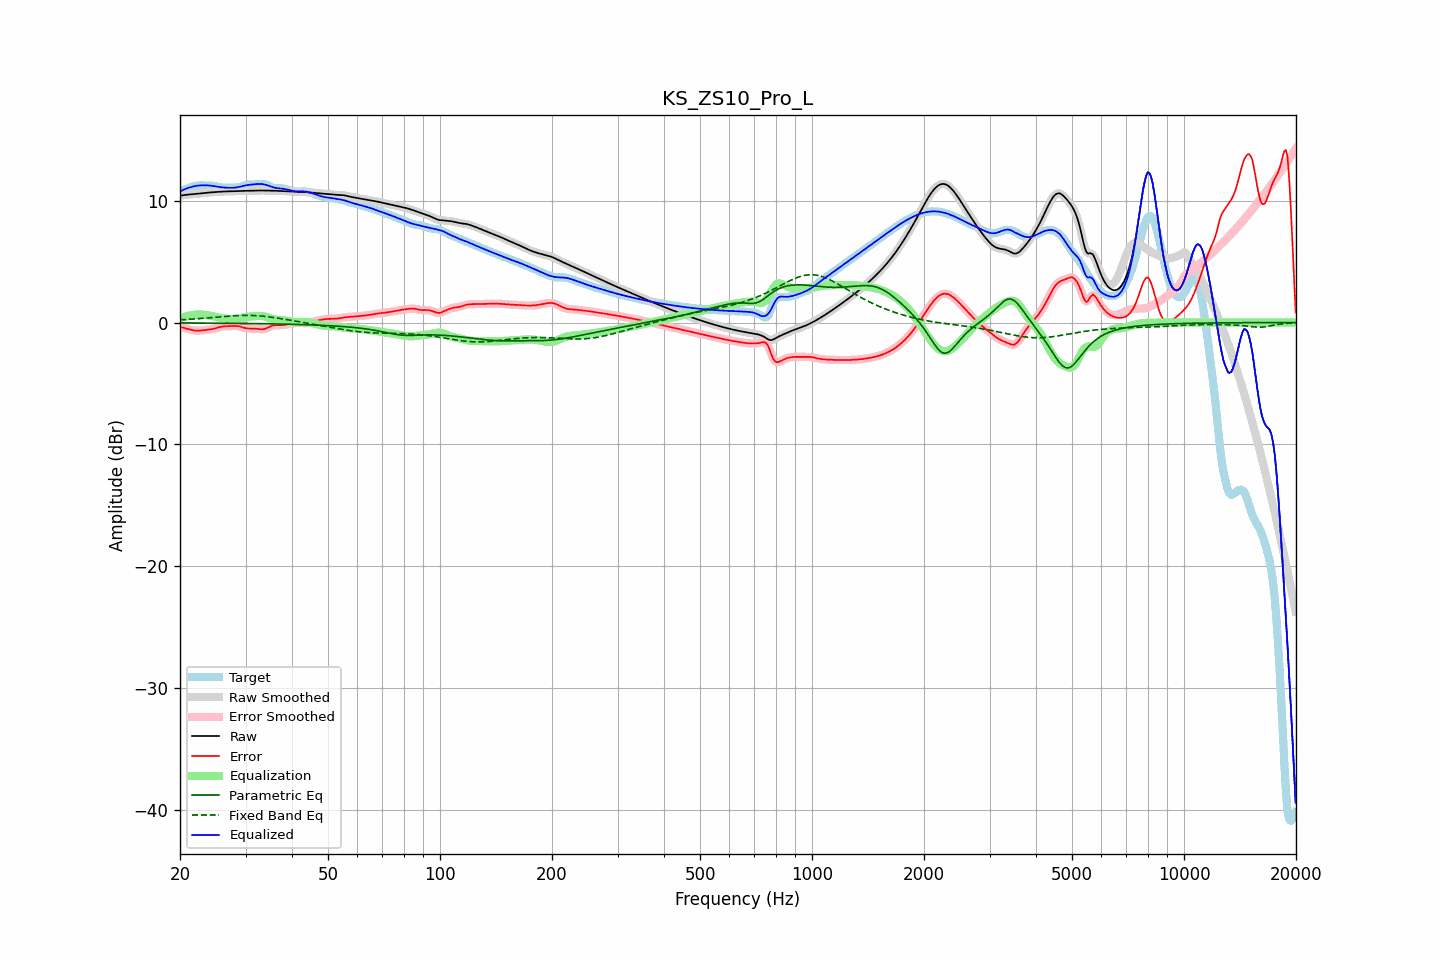

The file beside this chart, header and first rows:
frequency, raw, error, smoothed, error_smoothed, equalization, parametric_eq, fixed_band_eq, equalized_raw, equalized_smoothed, target
20.00, 10.40, -0.37, 10.40, -0.37, 0.34, -0.03, 0.22, 10.74, 10.74, 10.77
20.20, 10.42, -0.39, 10.42, -0.40, 0.39, -0.03, 0.23, 10.81, 10.81, 10.82
20.40, 10.44, -0.42, 10.44, -0.43, 0.44, -0.03, 0.23, 10.88, 10.88, 10.87
20.61, 10.46, -0.46, 10.46, -0.46, 0.48, -0.04, 0.24, 10.94, 10.94, 10.92
20.81, 10.48, -0.49, 10.48, -0.49, 0.51, -0.04, 0.25, 10.99, 10.99, 10.97
21.02, 10.49, -0.53, 10.49, -0.53, 0.55, -0.04, 0.26, 11.04, 11.04, 11.03
21.23, 10.51, -0.57, 10.51, -0.57, 0.58, -0.04, 0.26, 11.08, 11.08, 11.08
21.44, 10.52, -0.60, 10.52, -0.60, 0.60, -0.04, 0.27, 11.12, 11.12, 11.12
21.66, 10.53, -0.63, 10.53, -0.63, 0.63, -0.04, 0.28, 11.15, 11.15, 11.16
21.87, 10.54, -0.66, 10.54, -0.65, 0.65, -0.04, 0.29, 11.19, 11.19, 11.20
22.09, 10.55, -0.67, 10.55, -0.67, 0.66, -0.04, 0.30, 11.21, 11.21, 11.22
22.31, 10.56, -0.67, 10.56, -0.67, 0.66, -0.04, 0.31, 11.23, 11.23, 11.24
22.54, 10.58, -0.67, 10.58, -0.67, 0.66, -0.04, 0.32, 11.24, 11.24, 11.25
22.76, 10.59, -0.66, 10.59, -0.66, 0.66, -0.04, 0.33, 11.25, 11.25, 11.25
22.99, 10.61, -0.64, 10.61, -0.64, 0.65, -0.04, 0.34, 11.26, 11.26, 11.25
23.22, 10.62, -0.63, 10.62, -0.63, 0.63, -0.05, 0.35, 11.26, 11.26, 11.25
23.45, 10.64, -0.61, 10.64, -0.61, 0.62, -0.05, 0.36, 11.26, 11.26, 11.25
23.69, 10.65, -0.59, 10.65, -0.60, 0.60, -0.05, 0.37, 11.25, 11.25, 11.25
23.92, 10.66, -0.58, 10.66, -0.58, 0.58, -0.05, 0.38, 11.24, 11.24, 11.24
24.16, 10.67, -0.56, 10.67, -0.56, 0.56, -0.05, 0.39, 11.23, 11.23, 11.23
24.40, 10.68, -0.54, 10.68, -0.54, 0.53, -0.05, 0.41, 11.21, 11.21, 11.22
24.65, 10.69, -0.51, 10.69, -0.51, 0.50, -0.05, 0.42, 11.19, 11.19, 11.20
24.89, 10.70, -0.48, 10.70, -0.48, 0.47, -0.05, 0.43, 11.17, 11.17, 11.18
25.14, 10.71, -0.44, 10.71, -0.44, 0.44, -0.05, 0.44, 11.15, 11.15, 11.15
25.39, 10.72, -0.40, 10.72, -0.40, 0.41, -0.05, 0.45, 11.13, 11.13, 11.12
25.65, 10.73, -0.37, 10.73, -0.37, 0.38, -0.06, 0.46, 11.11, 11.11, 11.10
25.91, 10.74, -0.34, 10.74, -0.34, 0.35, -0.06, 0.48, 11.09, 11.09, 11.08
26.16, 10.74, -0.32, 10.74, -0.32, 0.33, -0.06, 0.49, 11.08, 11.08, 11.07
26.43, 10.75, -0.31, 10.75, -0.31, 0.31, -0.06, 0.50, 11.07, 11.06, 11.06
26.69, 10.76, -0.31, 10.76, -0.31, 0.30, -0.06, 0.51, 11.06, 11.06, 11.06
26.96, 10.76, -0.30, 10.76, -0.30, 0.29, -0.06, 0.52, 11.05, 11.05, 11.06
27.23, 10.76, -0.30, 10.76, -0.30, 0.28, -0.06, 0.53, 11.05, 11.05, 11.06
27.50, 10.77, -0.29, 10.77, -0.29, 0.28, -0.06, 0.54, 11.05, 11.05, 11.06
27.77, 10.77, -0.28, 10.77, -0.28, 0.28, -0.07, 0.55, 11.05, 11.05, 11.05
28.05, 10.78, -0.28, 10.78, -0.28, 0.29, -0.07, 0.55, 11.06, 11.06, 11.05
28.33, 10.78, -0.28, 10.78, -0.28, 0.30, -0.07, 0.56, 11.08, 11.08, 11.06
28.62, 10.79, -0.30, 10.79, -0.30, 0.31, -0.07, 0.57, 11.10, 11.10, 11.08
28.90, 10.79, -0.32, 10.79, -0.32, 0.34, -0.07, 0.57, 11.13, 11.13, 11.11
29.19, 10.79, -0.36, 10.79, -0.36, 0.37, -0.07, 0.58, 11.16, 11.16, 11.15
29.48, 10.80, -0.40, 10.80, -0.40, 0.39, -0.08, 0.58, 11.19, 11.19, 11.20
29.78, 10.80, -0.44, 10.80, -0.44, 0.42, -0.08, 0.58, 11.22, 11.22, 11.24
30.08, 10.80, -0.47, 10.80, -0.47, 0.45, -0.08, 0.58, 11.25, 11.25, 11.27
30.38, 10.81, -0.49, 10.81, -0.49, 0.47, -0.08, 0.58, 11.28, 11.28, 11.29
30.68, 10.81, -0.50, 10.81, -0.50, 0.49, -0.08, 0.58, 11.30, 11.30, 11.31
30.99, 10.81, -0.50, 10.81, -0.50, 0.50, -0.08, 0.58, 11.31, 11.31, 11.31
31.30, 10.82, -0.50, 10.82, -0.50, 0.51, -0.09, 0.58, 11.32, 11.32, 11.31
31.61, 10.82, -0.50, 10.82, -0.50, 0.52, -0.09, 0.57, 11.34, 11.34, 11.32
31.93, 10.82, -0.51, 10.82, -0.51, 0.53, -0.09, 0.56, 11.35, 11.35, 11.33
32.24, 10.83, -0.52, 10.83, -0.52, 0.53, -0.09, 0.56, 11.36, 11.36, 11.35
32.57, 10.83, -0.54, 10.83, -0.54, 0.54, -0.09, 0.55, 11.37, 11.37, 11.36
32.89, 10.83, -0.55, 10.83, -0.55, 0.54, -0.10, 0.54, 11.37, 11.37, 11.38
33.22, 10.83, -0.55, 10.83, -0.55, 0.53, -0.10, 0.53, 11.36, 11.36, 11.38
33.55, 10.83, -0.54, 10.83, -0.54, 0.51, -0.10, 0.51, 11.34, 11.34, 11.37
33.89, 10.83, -0.51, 10.83, -0.51, 0.48, -0.10, 0.50, 11.31, 11.31, 11.33
34.23, 10.82, -0.46, 10.82, -0.46, 0.44, -0.10, 0.48, 11.27, 11.27, 11.28
34.57, 10.82, -0.40, 10.82, -0.40, 0.40, -0.11, 0.47, 11.22, 11.22, 11.23
34.92, 10.82, -0.34, 10.82, -0.34, 0.35, -0.11, 0.45, 11.17, 11.17, 11.16
35.27, 10.82, -0.28, 10.82, -0.29, 0.31, -0.11, 0.43, 11.13, 11.13, 11.10
35.62, 10.81, -0.24, 10.81, -0.24, 0.27, -0.11, 0.42, 11.08, 11.08, 11.06
35.97, 10.81, -0.22, 10.81, -0.22, 0.24, -0.12, 0.40, 11.05, 11.05, 11.03
... 635 more rows
